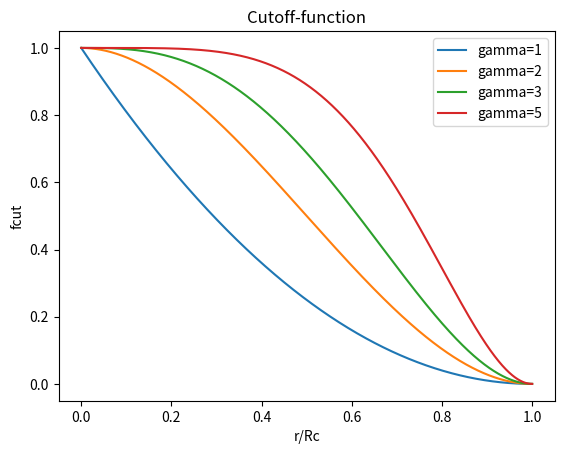

This chart was generated by the following Python code:
import numpy as np
import matplotlib.pyplot as plt

def f_cutoff(r, gamma, Rc):
    """
    Polinomial cutoff function in the, with the steepness determined by "gamma"
    gamma = 2 resembels the cosine cutoff function.
    For large gamma, the function goes towards a step function at Rc.
    """
    if not gamma == 0:
        return 1 + gamma*(r/Rc)**(gamma+1) - (gamma+1)*(r/Rc)**gamma
    else:
        return 1

Rc = 1
r_array = np.linspace(0,1,1000)
gamma_array = np.array([1,2,3,5])
plt.figure()
plt.title('Cutoff-function')
for gamma in gamma_array:
    fcut = np.array([f_cutoff(r,gamma,Rc) for r in r_array])
    plt.plot(r_array, fcut, label='gamma={}'.format(gamma))
plt.legend()
plt.xlabel('r/Rc')
plt.ylabel('fcut')
plt.show()
